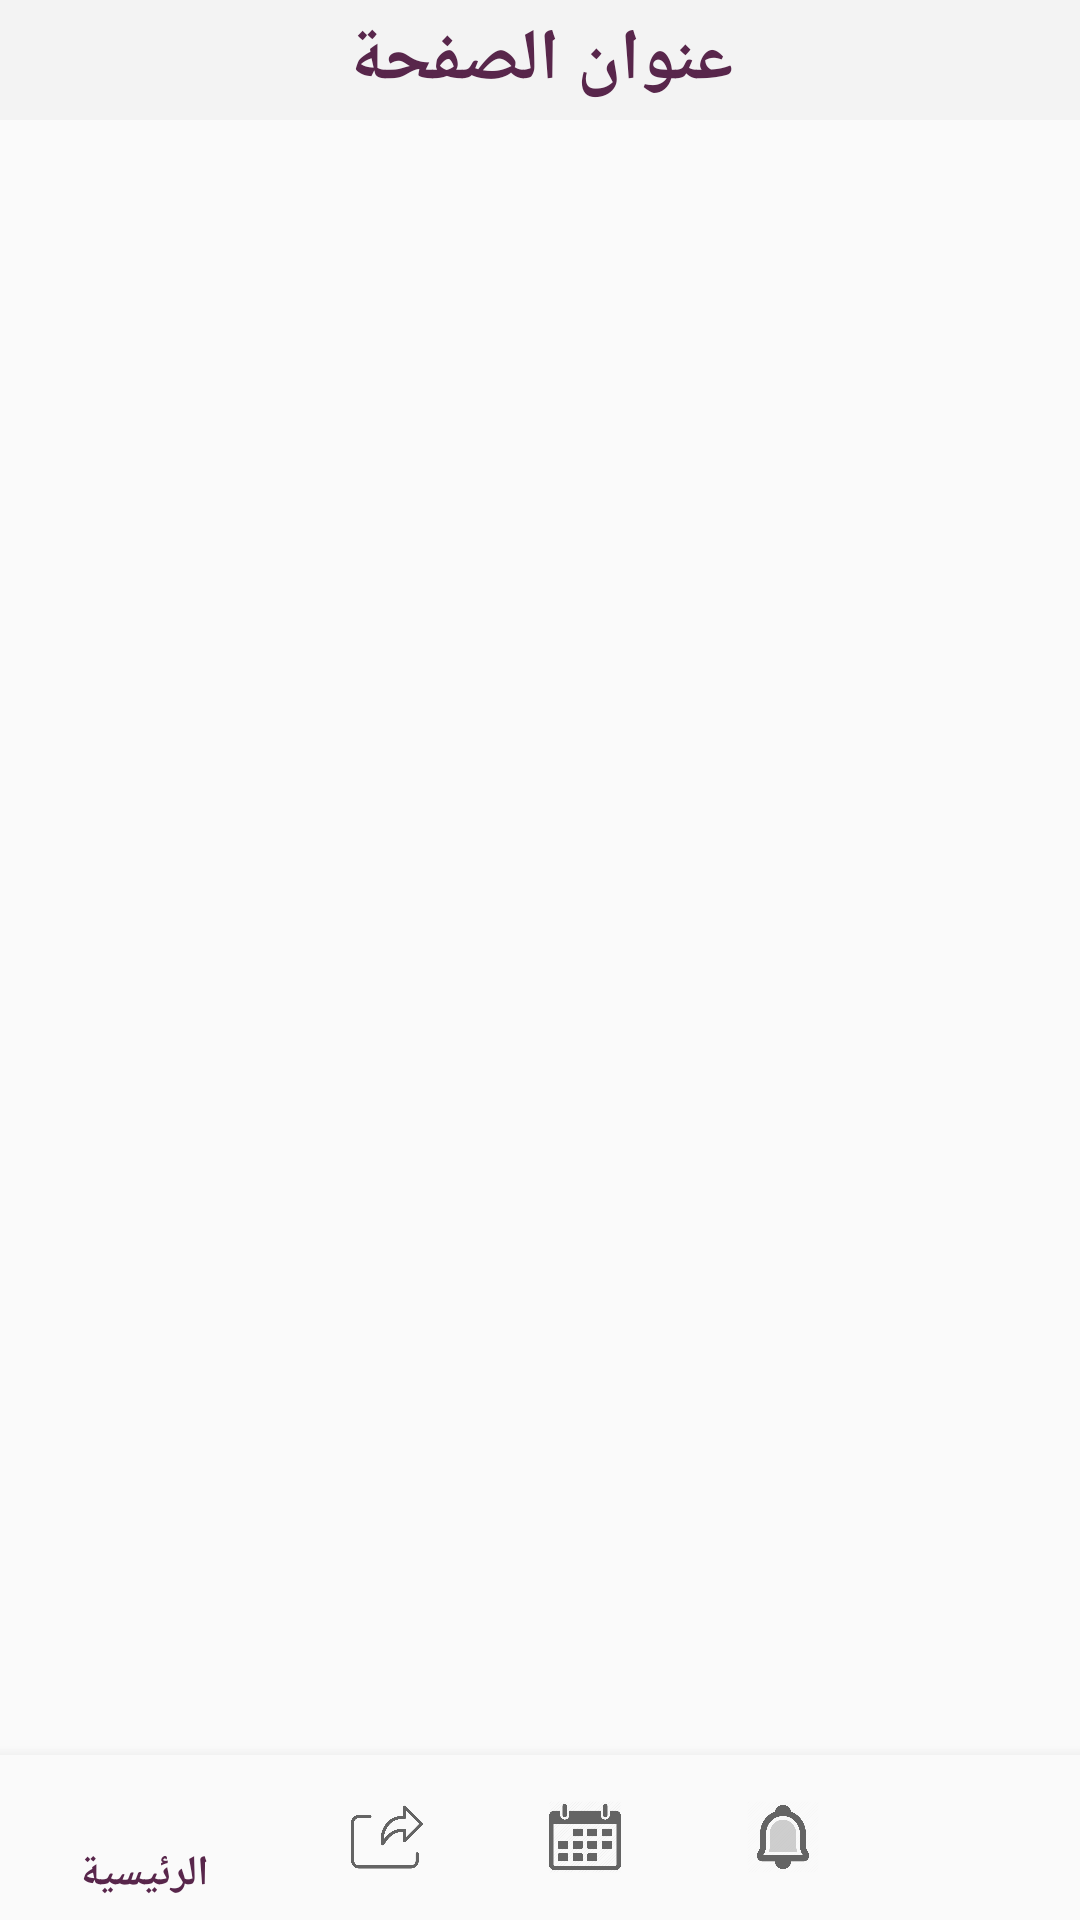

Android layout source for this screen:
<!-- AndroidManifest.xml: application theme AppTheme -->
<!-- res/layout/activity_view_all_types.xml -->
<?xml version="1.0" encoding="utf-8"?>
<androidx.constraintlayout.widget.ConstraintLayout xmlns:android="http://schemas.android.com/apk/res/android"
    xmlns:app="http://schemas.android.com/apk/res-auto"
    xmlns:tools="http://schemas.android.com/tools"
    android:layout_width="match_parent"
    android:layout_height="match_parent"
    tools:context=".ViewAllTypes">

    <include
        android:id="@+id/PreviewToolBar"
        layout="@layout/toolbar"
        android:layout_width="match_parent"
        android:layout_height="40dp"
        app:layout_constraintEnd_toEndOf="parent"
        app:layout_constraintStart_toStartOf="parent"
        app:layout_constraintTop_toTopOf="parent" />

    <TextView
        android:id="@+id/Titele"
        android:layout_width="wrap_content"
        android:layout_height="wrap_content"
        android:text="عنوان الصفحة"
        android:textColor="@color/purple"
        android:textSize="24sp"
        android:textStyle="bold"
        app:layout_constraintBottom_toBottomOf="@+id/PreviewToolBar"
        app:layout_constraintEnd_toEndOf="parent"
        app:layout_constraintStart_toStartOf="parent"
        app:layout_constraintTop_toTopOf="parent" />


    <androidx.recyclerview.widget.RecyclerView
        android:id="@+id/BloodTestList"
        android:layout_width="406dp"
        android:layout_marginTop="20dp"
        android:layout_height="556dp"
        app:layout_constraintEnd_toEndOf="parent"
        app:layout_constraintStart_toStartOf="parent"
        app:layout_constraintTop_toBottomOf="@+id/PreviewToolBar" />



    <com.google.android.material.bottomnavigation.BottomNavigationView
        android:id="@+id/bottom_navigation"
        android:layout_width="match_parent"
        android:layout_height="55dp"
        android:background="?android:attr/windowBackground"
        app:layout_constraintBottom_toBottomOf="parent"
        app:layout_constraintEnd_toEndOf="parent"
        app:layout_constraintStart_toStartOf="parent"
        app:layout_constraintTop_toTopOf="parent"
        app:layout_constraintVertical_bias="1.0"
        app:menu="@menu/bottom_navigation" />

    <TextView
        android:id="@+id/NoBloodTests"
        android:layout_width="wrap_content"
        android:layout_height="wrap_content"
        android:text="لايوجد تقارير "
        android:textColor="@color/purple"
        android:textSize="26dp"
        android:visibility="invisible"
        android:layout_marginBottom="400dp"
        app:layout_constraintBottom_toBottomOf="parent"
        app:layout_constraintEnd_toEndOf="parent"
        app:layout_constraintStart_toStartOf="parent" />





</androidx.constraintlayout.widget.ConstraintLayout>
<!-- res/layout/toolbar.xml (included above) -->
<?xml version="1.0" encoding="utf-8"?>
<androidx.appcompat.widget.Toolbar xmlns:android="http://schemas.android.com/apk/res/android"
    android:id="@+id/profilebar"
    android:layout_width="match_parent" android:layout_height="wrap_content"
    android:background="#f3f3f3">

</androidx.appcompat.widget.Toolbar>
<!-- resources referenced by this layout -->
<resources>
  <color name="purple">#58264B</color>
  <style name="AppTheme" parent="Theme.AppCompat.Light.NoActionBar">
          
          <item name="colorPrimary">@color/NoufColor</item>
          <item name="colorPrimaryDark">@color/colorPrimaryDark</item>
          <item name="colorAccent">@color/colorAccent</item>
      </style>
  <color name="NoufColor">#58264B</color>
  <color name="colorPrimaryDark">#F2F2F2</color>
  <color name="colorAccent">#58264B</color>
</resources>
